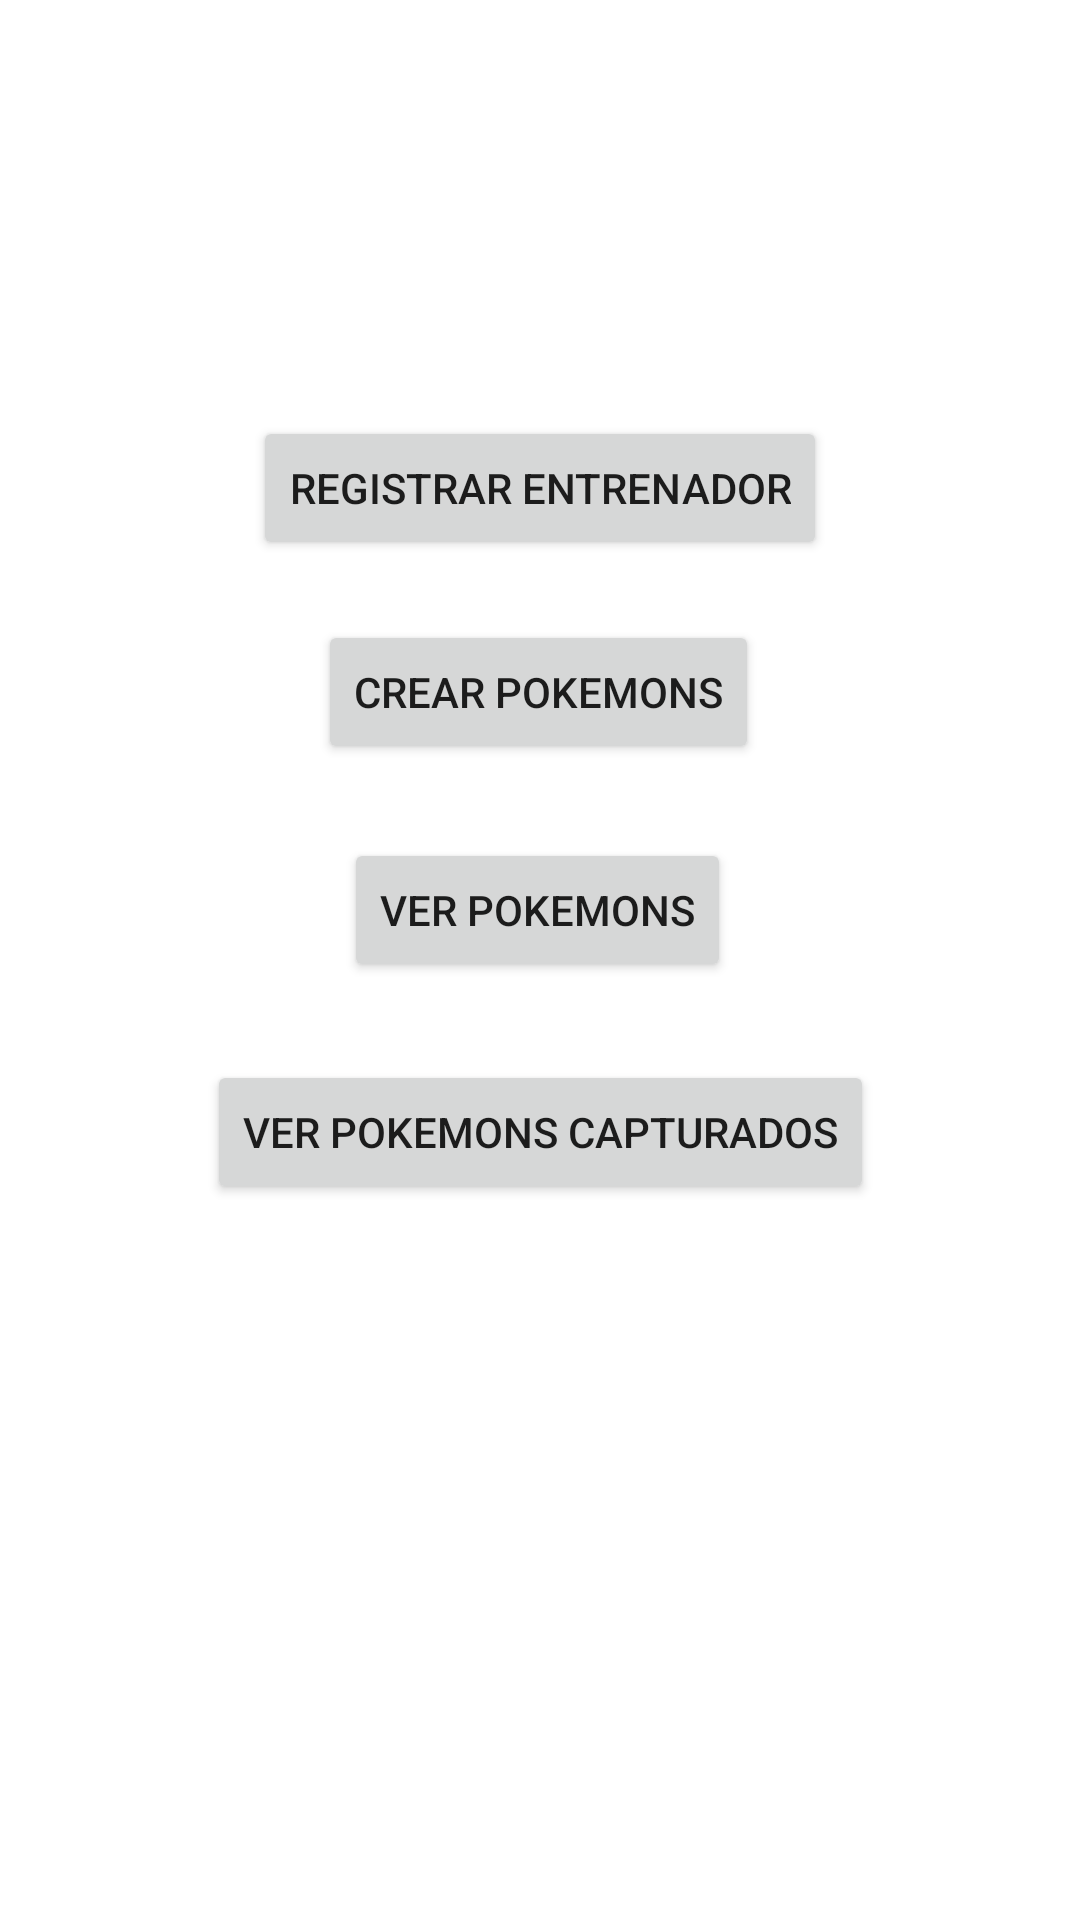

The Android layout XML behind this screen, and the referenced resources:
<!-- AndroidManifest.xml: application theme Theme.Examen_4_T3 -->
<!-- res/layout/activity_main.xml -->
<?xml version="1.0" encoding="utf-8"?>
<androidx.constraintlayout.widget.ConstraintLayout xmlns:android="http://schemas.android.com/apk/res/android"
    xmlns:app="http://schemas.android.com/apk/res-auto"
    xmlns:tools="http://schemas.android.com/tools"
    android:layout_width="match_parent"
    android:layout_height="match_parent"
    tools:context=".MainActivity">


    <Button
        android:id="@+id/postTrainer"
        android:layout_width="wrap_content"
        android:layout_height="wrap_content"
        android:text="Registrar Entrenador"
        app:layout_constraintBottom_toBottomOf="parent"
        app:layout_constraintLeft_toLeftOf="parent"
        app:layout_constraintRight_toRightOf="parent"
        app:layout_constraintTop_toTopOf="parent"
        app:layout_constraintVertical_bias="0.234" />

    <Button
        android:id="@+id/postPokemon"
        android:layout_width="wrap_content"
        android:layout_height="wrap_content"
        android:text="Crear Pokemons"
        app:layout_constraintBottom_toBottomOf="parent"
        app:layout_constraintHorizontal_bias="0.497"
        app:layout_constraintLeft_toLeftOf="parent"
        app:layout_constraintRight_toRightOf="parent"
        app:layout_constraintTop_toTopOf="parent"
        app:layout_constraintVertical_bias="0.349" />

    <Button
        android:id="@+id/getPokemon"
        android:layout_width="wrap_content"
        android:layout_height="wrap_content"
        android:text="Ver Pokemons"
        app:layout_constraintBottom_toBottomOf="parent"
        app:layout_constraintHorizontal_bias="0.497"
        app:layout_constraintLeft_toLeftOf="parent"
        app:layout_constraintRight_toRightOf="parent"
        app:layout_constraintTop_toTopOf="parent"
        app:layout_constraintVertical_bias="0.472" />

    <Button
        android:id="@+id/getPokemonCaptured"
        android:layout_width="wrap_content"
        android:layout_height="wrap_content"
        android:text="Ver Pokemons Capturados"
        app:layout_constraintBottom_toBottomOf="parent"
        app:layout_constraintLeft_toLeftOf="parent"
        app:layout_constraintRight_toRightOf="parent"
        app:layout_constraintTop_toTopOf="parent"
        app:layout_constraintVertical_bias="0.597" />

</androidx.constraintlayout.widget.ConstraintLayout>
<!-- resources referenced by this layout -->
<resources>
  <style name="Theme.Examen_4_T3" parent="Theme.MaterialComponents.DayNight.DarkActionBar">
          
          <item name="colorPrimary">@color/purple_500</item>
          <item name="colorPrimaryVariant">@color/purple_700</item>
          <item name="colorOnPrimary">@color/white</item>
          
          <item name="colorSecondary">@color/teal_200</item>
          <item name="colorSecondaryVariant">@color/teal_700</item>
          <item name="colorOnSecondary">@color/black</item>
          
          <item name="android:statusBarColor" tools:targetApi="l">?attr/colorPrimaryVariant</item>
          
      </style>
  <!-- not gathered from this repository: default colours our renderer supplied (Android Studio template values) -->
  <color name="purple_500">#FF6200EE</color>
  <color name="purple_700">#FF3700B3</color>
  <color name="teal_200">#FF03DAC5</color>
  <color name="teal_700">#FF018786</color>
  <color name="black">#FF000000</color>
  <color name="white">#FFFFFFFF</color>
</resources>
